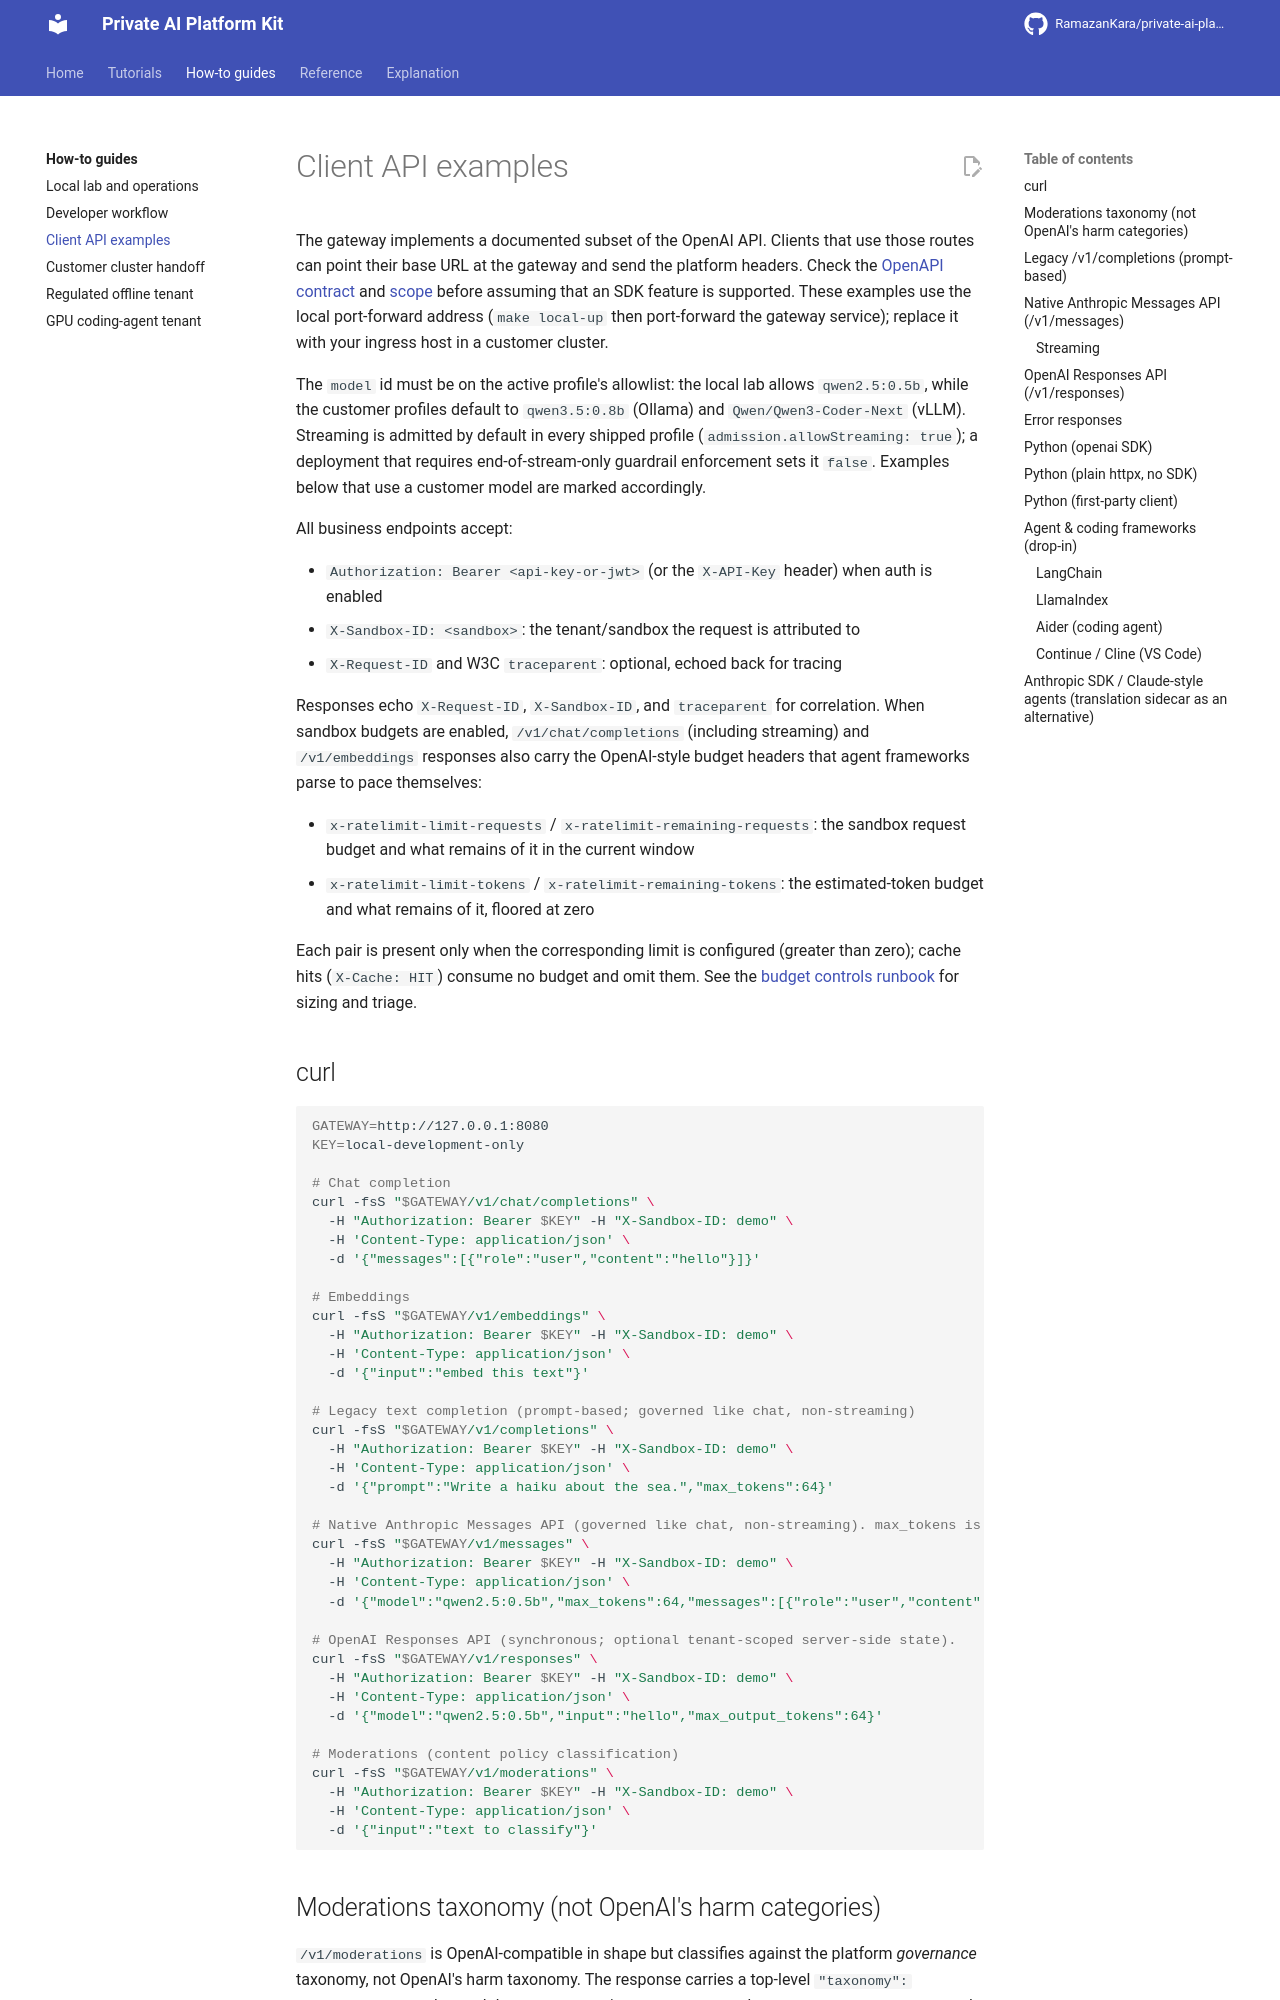

repository: RamazanKara/private-ai-platform-kit · page: 0.29.0/client-examples/index.html · generator: mkdocs

# Client API examples

The gateway implements the documented OpenAI routes. Clients point their base URL at the
gateway and send the platform headers. The
[OpenAPI contract](https://github.com/RamazanKara/private-ai-platform-kit/blob/main/platform/api-contracts/inference-gateway.openapi.json)
and [scope](scope.md) list each supported route and feature.
These examples use `http://127.0.0.1:8080`, where the [Docker Compose stack](quickstart.md#docker-compose)
serves the gateway with API key `local-development-only`. In the `kind` lab, port-forward the
gateway service first; in a customer cluster, use your ingress host.

The `model` id must be on the active profile's allowlist: the Compose stack and the local lab
allow `qwen2.5:0.5b`, while the customer profiles default to `qwen3.5:0.8b` (Ollama) and
`Qwen/Qwen3-Coder-Next` (vLLM). Streaming is admitted by default in every shipped
profile (`admission.allowStreaming: true`); a deployment that requires end-of-stream-only
guardrail enforcement sets it `false`. Examples below that
use a customer model are marked accordingly.

All business endpoints accept:

- `Authorization: Bearer <api-key-or-jwt>` (or the `X-API-Key` header) when auth is enabled
- `X-Sandbox-ID: <sandbox>`: the tenant/sandbox the request is attributed to. A credential
  bound to a sandbox (an API-key record or a JWT tenant claim) needs no header, and a
  different value is rejected with `403`.
- `X-Request-ID` and W3C `traceparent`: optional, echoed back for tracing

Responses echo `X-Request-ID`, `X-Sandbox-ID`, and `traceparent` for correlation. When
sandbox budgets are enabled, `/v1/chat/completions` (including streaming) and
`/v1/embeddings` responses also carry the OpenAI-style budget headers that agent
frameworks parse to pace themselves:

- `x-ratelimit-limit-requests` / `x-ratelimit-remaining-requests`: the sandbox request
  budget and what remains of it in the current window
- `x-ratelimit-limit-tokens` / `x-ratelimit-remaining-tokens`: the estimated-token budget
  and what remains of it, floored at zero

Each pair is present only when the corresponding limit is configured (greater than zero);
cache hits (`X-Cache: HIT`) consume no budget and omit them. See the
[budget controls runbook](https://github.com/RamazanKara/private-ai-platform-kit/blob/main/runbooks/budget-controls.md) for sizing and triage.
